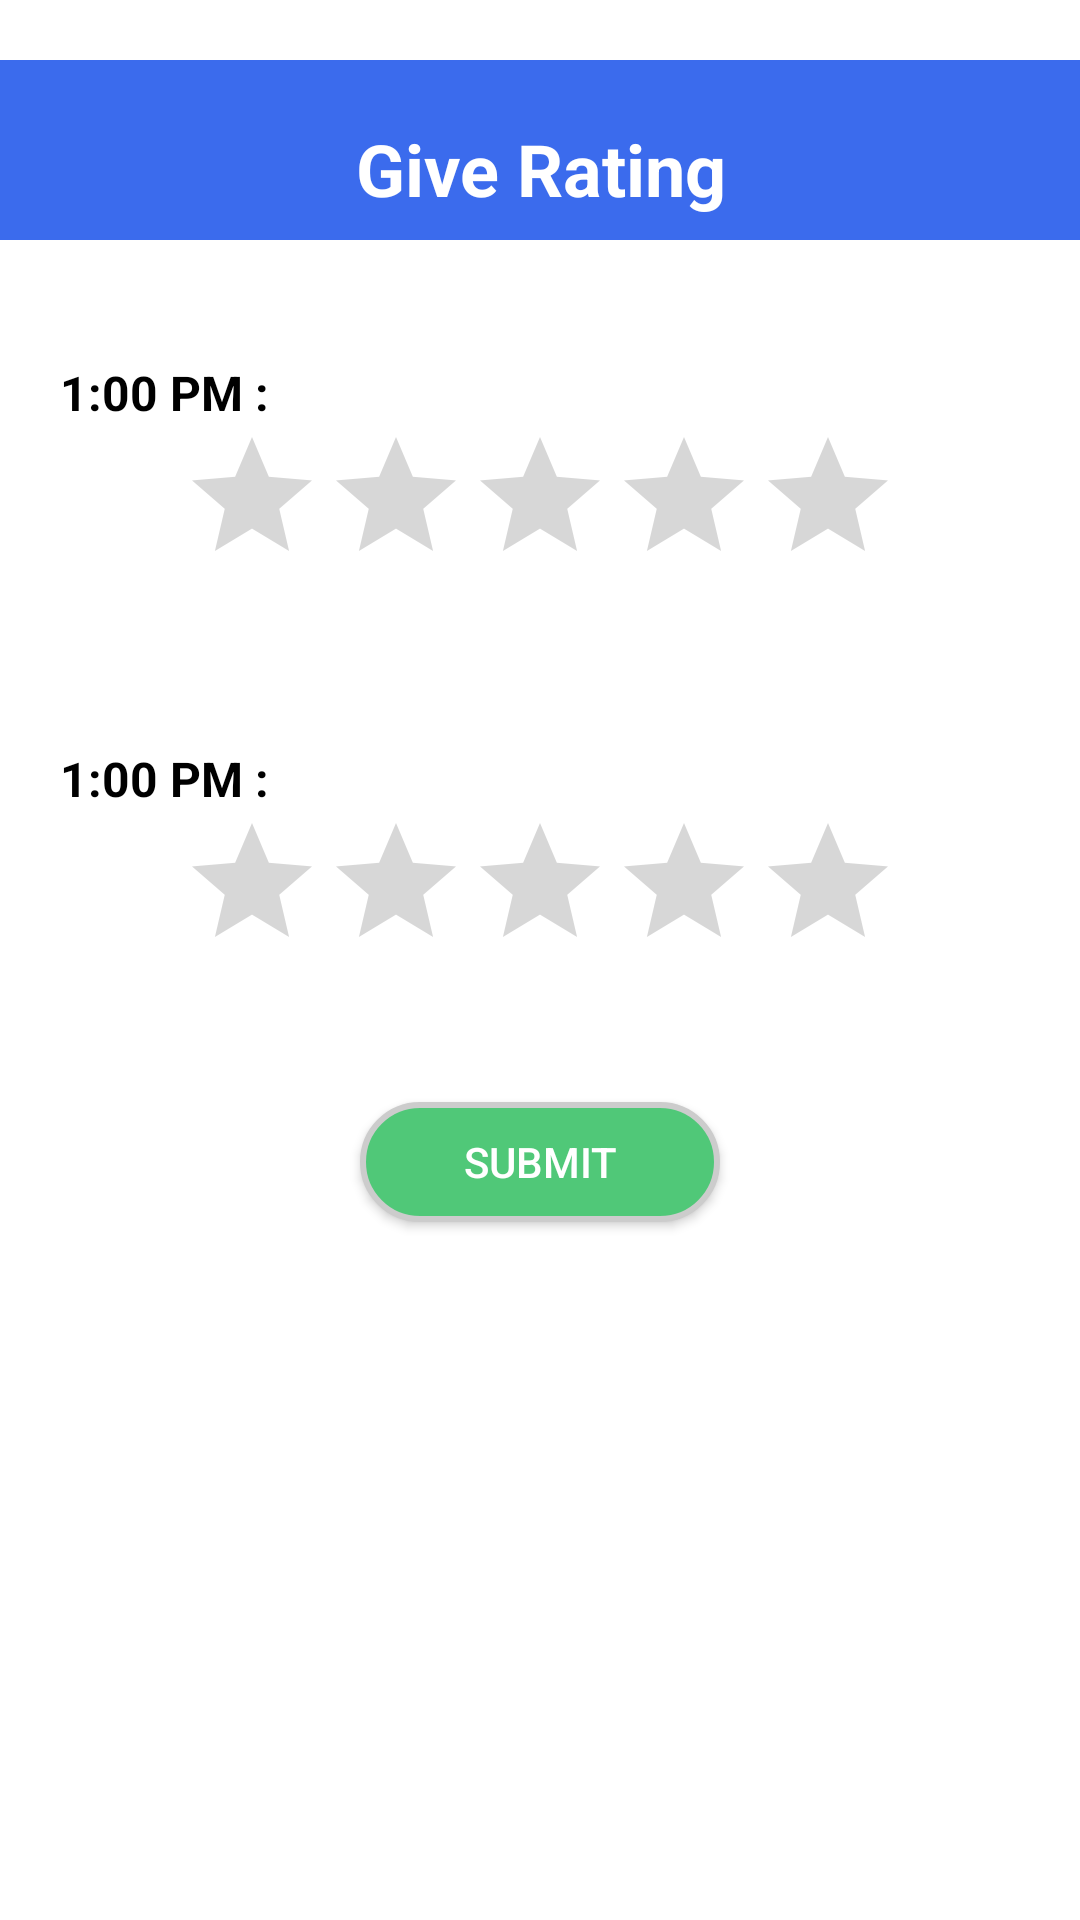

Produce the Android XML layout that renders to this screen, including the resource entries it uses.
<!-- AndroidManifest.xml: application theme Theme.Tour_Guide_App -->
<!-- res/layout/activity_give_rating.xml -->
<?xml version="1.0" encoding="utf-8"?>
<RelativeLayout xmlns:android="http://schemas.android.com/apk/res/android"
    xmlns:app="http://schemas.android.com/apk/res-auto"
    xmlns:tools="http://schemas.android.com/tools"
    android:layout_width="match_parent"
    android:layout_height="match_parent"
    tools:context=".GiveRating">

    <androidx.appcompat.widget.LinearLayoutCompat xmlns:android="http://schemas.android.com/apk/res/android"
        xmlns:app="http://schemas.android.com/apk/res-auto"
        xmlns:tools="http://schemas.android.com/tools"
        android:layout_width="match_parent"
        android:layout_height="match_parent"
        android:orientation="vertical">

        <TextView
            android:id="@+id/atrnm"
            android:paddingTop="20dp"
            android:text="Give Rating"
            android:textSize="24dp"
            android:textColor="@color/white"
            android:gravity="top|center"
            android:layout_marginTop="20dp"
            android:textStyle="bold"
            android:layout_marginBottom="40dp"
            android:background="@color/blue"
            android:layout_width="match_parent"
            android:layout_height="60dp" />

        <LinearLayout
            android:layout_width="match_parent"
            android:layout_height="wrap_content"
            android:orientation="horizontal"
            android:layout_marginLeft="20dp">
            <TextView
                android:id="@+id/d1"
                android:layout_width="355dp"
                android:layout_height="wrap_content"
                android:text="1:00 PM :"
                android:textColor="@color/black"
                android:textStyle="bold"
                android:textSize="16dp" />
        </LinearLayout>
        <RatingBar
            android:id="@+id/ratingBar1"
            android:layout_gravity="center"
            android:layout_width="wrap_content"
            android:layout_height="wrap_content"
            android:layout_marginTop="0dp"
            />

        <LinearLayout
            android:layout_width="match_parent"
            android:layout_height="wrap_content"
            android:orientation="horizontal"
            android:layout_marginTop="50dp"
            android:layout_marginLeft="20dp">
            <TextView
                android:id="@+id/d2"
                android:layout_width="355dp"
                android:layout_height="wrap_content"
                android:text="1:00 PM :"
                android:textColor="@color/black"
                android:textStyle="bold"
                android:textSize="16dp" />
        </LinearLayout>
        <RatingBar
            android:id="@+id/ratingBar2"
            android:layout_gravity="center"
            android:layout_width="wrap_content"
            android:layout_height="wrap_content"
            android:layout_marginTop="0dp"
            />




        <androidx.appcompat.widget.AppCompatButton
            android:layout_width="120dp"
            android:layout_height="40dp"
            android:layout_gravity="center"
            android:layout_marginTop="40dp"
            android:text="Submit"
            android:background="@drawable/rounded_signup"
            android:textColor="@color/white"
            android:id="@+id/sub_button"
            android:layout_marginBottom="3dp"></androidx.appcompat.widget.AppCompatButton>

    </androidx.appcompat.widget.LinearLayoutCompat>

</RelativeLayout>
<!-- resources referenced by this layout -->
<resources>
  <color name="black">#FF000000</color>
  <color name="blue">#3b6bed</color>
  <color name="white">#FFFFFFFF</color>
  <!-- drawable rounded_signup (drawable) -->
  <?xml version="1.0" encoding="utf-8"?>
  <shape
      xmlns:android="http://schemas.android.com/apk/res/android"
      android:shape="rectangle">
  
      <corners android:radius="20dp" />
  
      
      <stroke android:width="2dp" android:color="#ccc" />
  
      
      <solid android:color="#50C878" />
  
  </shape>
  <style name="Theme.Tour_Guide_App" parent="Theme.MaterialComponents.DayNight.DarkActionBar">
          
          <item name="colorPrimary">@color/purple_500</item>
          <item name="colorPrimaryVariant">@color/purple_700</item>
          <item name="colorOnPrimary">@color/white</item>
          
          <item name="colorSecondary">@color/teal_200</item>
          <item name="colorSecondaryVariant">@color/teal_700</item>
          <item name="colorOnSecondary">@color/black</item>
          
          <item name="android:statusBarColor" tools:targetApi="l">?attr/colorPrimaryVariant</item>
          
      </style>
  <color name="purple_500">#FF6200EE</color>
  <color name="purple_700">#FF3700B3</color>
  <color name="teal_200">#FF03DAC5</color>
  <color name="teal_700">#FF018786</color>
</resources>
